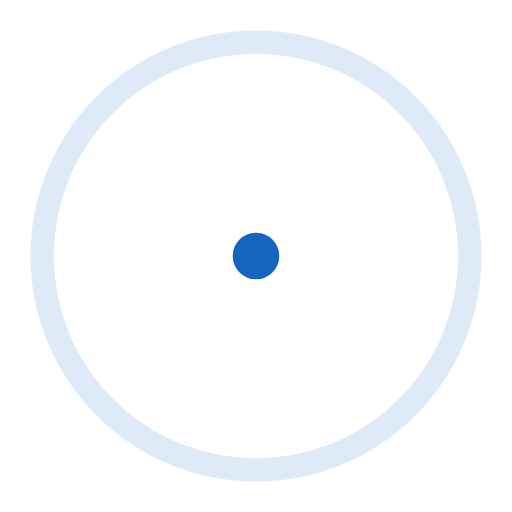
t = 0.00 s
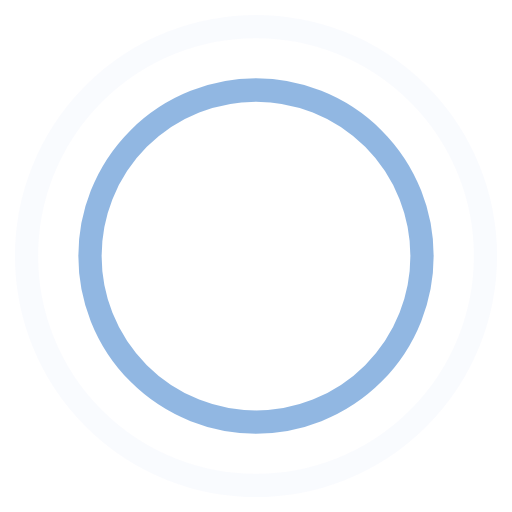
t = 0.45 s
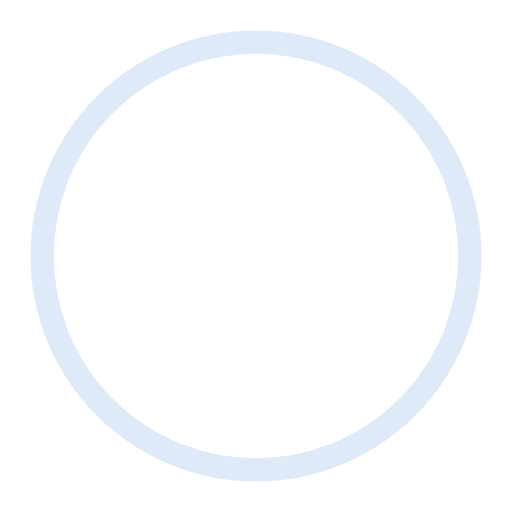
t = 0.90 s
t = 1.35 s: frame unchanged from t = 0.45 s, image omitted

The animated SVG that drew these frames (rendered in a browser with its animation timeline set to each time). Animation: 4 SMIL elements (animate=4); one cycle of 1.80 s, repeats indefinitely.

<!-- By Sam Herbert (@sherb), for everyone. More @ http://goo.gl/7AJzbL -->
<svg width="44" height="44" viewBox="0 0 44 44" xmlns="http://www.w3.org/2000/svg" stroke="#1565c0">
    <g fill="none" fill-rule="evenodd" stroke-width="2">
        <circle cx="22" cy="22" r="1">
            <animate attributeName="r"
                begin="0s" dur="1.8s"
                values="1; 20"
                calcMode="spline"
                keyTimes="0; 1"
                keySplines="0.165, 0.84, 0.44, 1"
                repeatCount="indefinite" />
            <animate attributeName="stroke-opacity"
                begin="0s" dur="1.8s"
                values="1; 0"
                calcMode="spline"
                keyTimes="0; 1"
                keySplines="0.3, 0.61, 0.355, 1"
                repeatCount="indefinite" />
        </circle>
        <circle cx="22" cy="22" r="1">
            <animate attributeName="r"
                begin="-0.9s" dur="1.8s"
                values="1; 20"
                calcMode="spline"
                keyTimes="0; 1"
                keySplines="0.165, 0.84, 0.44, 1"
                repeatCount="indefinite" />
            <animate attributeName="stroke-opacity"
                begin="-0.9s" dur="1.8s"
                values="1; 0"
                calcMode="spline"
                keyTimes="0; 1"
                keySplines="0.3, 0.61, 0.355, 1"
                repeatCount="indefinite" />
        </circle>
    </g>
</svg>
